Run: headless pygame with SDL's dummy video driver; simulated clock (each Clock.tick advances the game by its frame time, no real sleeping); random seed 0; keys injected as events and as key.get_pressed() state; no mouse input; restart key R tapped at the start of phases 3 and 4.
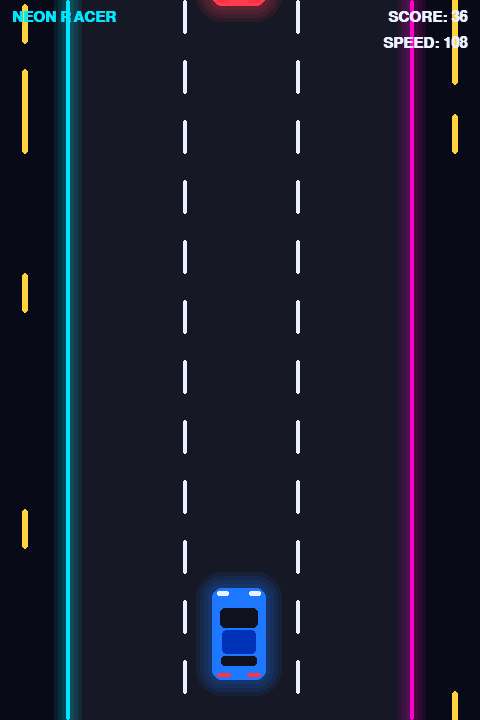
Frame 1 of 4 · flips 1–60 · no input
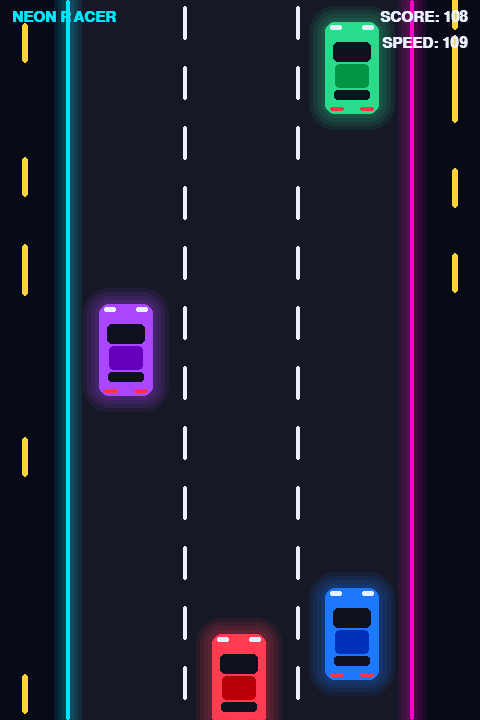
Frame 2 of 4 · flips 61–180 · tapped SPACE, RETURN · held RIGHT (→), D
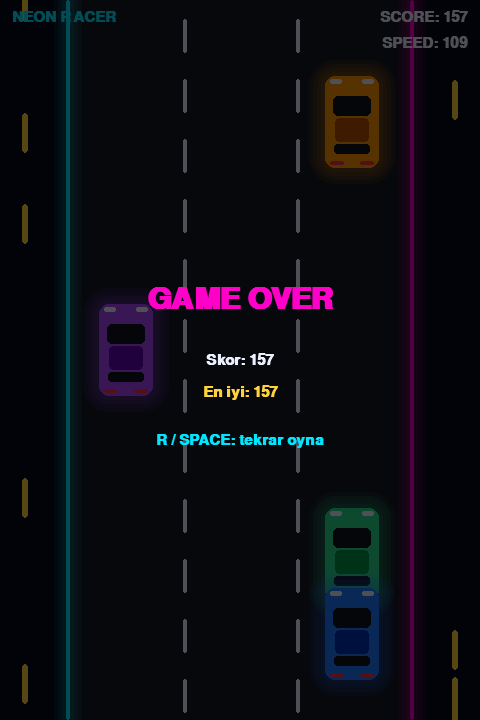
Frame 3 of 4 · flips 181–300 · tapped R · held DOWN (↓), S
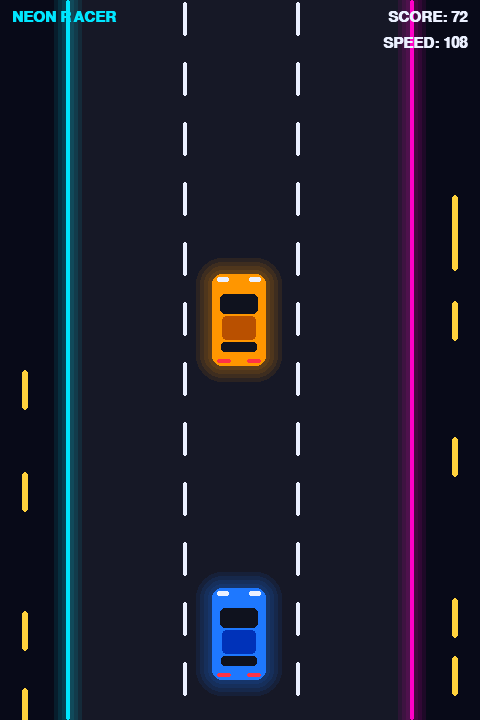
Frame 4 of 4 · flips 301–420 · tapped R · held LEFT (←), A, UP (↑), W

The pygame program that drew these frames:

import random
import sys
import pygame

WIDTH, HEIGHT = 480, 720
FPS = 60

ROAD_LEFT = 70
ROAD_RIGHT = WIDTH - 70
LANE_WIDTH = (ROAD_RIGHT - ROAD_LEFT) // 3
LANES = [ROAD_LEFT + LANE_WIDTH // 2,
         ROAD_LEFT + LANE_WIDTH + LANE_WIDTH // 2,
         ROAD_LEFT + LANE_WIDTH * 2 + LANE_WIDTH // 2]

CAR_W, CAR_H = 54, 92
START_SPEED = 6
MAX_SPEED = 13
BOOST_TIME = 180

BG = (8, 10, 24)
ROAD = (22, 24, 38)
CYAN = (0, 230, 255)
MAGENTA = (255, 0, 200)
WHITE = (235, 240, 255)
YELLOW = (255, 210, 60)
RED = (255, 50, 70)
DARK_GLASS = (15, 18, 30)
PLAYER_COLOR = (30, 120, 255)
TRAFFIC_COLORS = [(255, 60, 80), (255, 150, 0), (170, 70, 255), (40, 220, 140)]


def draw_glow_rect(surface, color, rect, radius=10, layers=4):
    for i in range(layers, 0, -1):
        pad = i * 4
        glow = pygame.Surface((rect.w + pad * 2, rect.h + pad * 2), pygame.SRCALPHA)
        pygame.draw.rect(glow, (*color, 22), glow.get_rect(), border_radius=radius + pad)
        surface.blit(glow, (rect.x - pad, rect.y - pad))
    pygame.draw.rect(surface, color, rect, border_radius=radius)


def draw_car(surface, rect, color):
    draw_glow_rect(surface, color, rect)
    dark = tuple(max(c - 70, 0) for c in color)
    pygame.draw.rect(surface, DARK_GLASS, (rect.x + 8, rect.y + 20, rect.w - 16, 20), border_radius=5)
    pygame.draw.rect(surface, dark, (rect.x + 10, rect.y + 42, rect.w - 20, 24), border_radius=4)
    pygame.draw.rect(surface, DARK_GLASS, (rect.x + 9, rect.y + 68, rect.w - 18, 10), border_radius=3)
    pygame.draw.rect(surface, WHITE, (rect.x + 5, rect.y + 3, 12, 5), border_radius=2)
    pygame.draw.rect(surface, WHITE, (rect.right - 17, rect.y + 3, 12, 5), border_radius=2)
    pygame.draw.rect(surface, RED, (rect.x + 5, rect.bottom - 7, 14, 4), border_radius=2)
    pygame.draw.rect(surface, RED, (rect.right - 19, rect.bottom - 7, 14, 4), border_radius=2)


def draw_text(surface, text, font, color, **position):
    image = font.render(text, True, color)
    surface.blit(image, image.get_rect(**position))


def reset_game():
    global lane, score, speed, boost, boost_timer, traffic, boost_pads
    global spawn_timer, road_offset, side_lights, game_over
    lane = 1
    score = 0
    speed = START_SPEED
    boost = False
    boost_timer = 0
    traffic = []
    boost_pads = []
    spawn_timer = 60
    road_offset = 0
    side_lights = [random.randint(0, HEIGHT) for _ in range(12)]
    game_over = False
    player.centerx = LANES[lane]


def spawn_traffic():
    busy = {car.centerx for car, _ in traffic if car.top < CAR_H * 2.5}
    new_lane = random.randrange(3)
    if LANES[new_lane] in busy or len(busy) >= 2:
        return

    car = pygame.Rect(0, 0, CAR_W, CAR_H)
    car.centerx = LANES[new_lane]
    car.bottom = 0
    traffic.append((car, random.choice(TRAFFIC_COLORS)))

    if random.random() < 0.15:
        pad_lane = random.choice([i for i in range(3) if i != new_lane])
        pad = pygame.Rect(0, 0, 50, 26)
        pad.centerx = LANES[pad_lane]
        pad.bottom = -40
        boost_pads.append(pad)


pygame.init()
screen = pygame.display.set_mode((WIDTH, HEIGHT))
pygame.display.set_caption("Neon Racer")
clock = pygame.time.Clock()
font = pygame.font.SysFont("consolas", 22, bold=True)
big_font = pygame.font.SysFont("consolas", 44, bold=True)

player = pygame.Rect(0, 0, CAR_W, CAR_H)
player.bottom = HEIGHT - 40
high_score = 0
reset_game()


while True:
    for event in pygame.event.get():
        if event.type == pygame.QUIT:
            pygame.quit()
            sys.exit()
        if event.type == pygame.KEYDOWN:
            if event.key == pygame.K_ESCAPE:
                pygame.quit()
                sys.exit()
            if game_over:
                if event.key in (pygame.K_r, pygame.K_SPACE):
                    reset_game()
            else:
                if event.key in (pygame.K_LEFT, pygame.K_a) and lane > 0:
                    lane -= 1
                if event.key in (pygame.K_RIGHT, pygame.K_d) and lane < 2:
                    lane += 1

    if not game_over:
        base_speed = min(START_SPEED + score / 1500, MAX_SPEED)
        if boost:
            boost_timer -= 1
            if boost_timer <= 0:
                boost = False
        speed = base_speed * 1.5 if boost else base_speed

        diff = LANES[lane] - player.centerx
        if abs(diff) < 3:
            player.centerx = LANES[lane]
        else:
            player.centerx += round(diff * 0.25)

        spawn_timer -= 1
        if spawn_timer <= 0:
            spawn_traffic()
            spawn_timer = int(max(15, random.randint(35, 70) * START_SPEED / speed))

        for car, _ in traffic:
            car.y += speed
        for pad in boost_pads:
            pad.y += speed
        traffic = [(car, color) for car, color in traffic if car.top < HEIGHT]
        boost_pads = [pad for pad in boost_pads if pad.top < HEIGHT]

        road_offset = (road_offset + speed) % 60
        for i in range(len(side_lights)):
            side_lights[i] += speed * 1.3
            if side_lights[i] > HEIGHT:
                side_lights[i] = random.randint(-200, -40)

        for pad in boost_pads[:]:
            if player.colliderect(pad):
                boost = True
                boost_timer = BOOST_TIME
                boost_pads.remove(pad)

        score += speed * 0.1

        hitbox = player.inflate(-12, -14)
        for car, _ in traffic:
            if hitbox.colliderect(car):
                game_over = True
                high_score = max(high_score, int(score))
                break

    screen.fill(BG)

    for i, y in enumerate(side_lights):
        x = 22 if i % 2 == 0 else WIDTH - 28
        pygame.draw.rect(screen, YELLOW, (x, int(y), 6, 40), border_radius=3)

    pygame.draw.rect(screen, ROAD, (ROAD_LEFT, 0, ROAD_RIGHT - ROAD_LEFT, HEIGHT))
    draw_glow_rect(screen, CYAN, pygame.Rect(ROAD_LEFT - 4, 0, 4, HEIGHT), radius=2, layers=3)
    draw_glow_rect(screen, MAGENTA, pygame.Rect(ROAD_RIGHT, 0, 4, HEIGHT), radius=2, layers=3)

    for y in range(int(road_offset) - 60, HEIGHT, 60):
        pygame.draw.rect(screen, WHITE, (ROAD_LEFT + LANE_WIDTH, y, 4, 34), border_radius=2)
        pygame.draw.rect(screen, WHITE, (ROAD_LEFT + LANE_WIDTH * 2, y, 4, 34), border_radius=2)

    for pad in boost_pads:
        draw_glow_rect(screen, CYAN, pad, radius=6, layers=3)
        for dx in (-10, 10):
            cx = pad.centerx + dx
            pygame.draw.polygon(screen, BG, [(cx - 7, pad.bottom - 6), (cx, pad.top + 6), (cx + 7, pad.bottom - 6)])

    for car, color in traffic:
        draw_car(screen, car, color)
    draw_car(screen, player, CYAN if boost else PLAYER_COLOR)

    draw_text(screen, "NEON RACER", font, CYAN, topleft=(12, 10))
    draw_text(screen, f"SCORE: {int(score)}", font, WHITE, topright=(WIDTH - 12, 10))
    draw_text(screen, f"SPEED: {int(speed * 18)}", font, WHITE, topright=(WIDTH - 12, 36))
    if boost:
        draw_text(screen, "BOOST!", font, YELLOW, topleft=(12, 36))
        pygame.draw.rect(screen, YELLOW, (12, 64, int(100 * boost_timer / BOOST_TIME), 6), border_radius=3)

    if game_over:
        overlay = pygame.Surface((WIDTH, HEIGHT), pygame.SRCALPHA)
        overlay.fill((0, 0, 0, 170))
        screen.blit(overlay, (0, 0))
        draw_text(screen, "GAME OVER", big_font, MAGENTA, center=(WIDTH // 2, HEIGHT // 2 - 60))
        draw_text(screen, f"Skor: {int(score)}", font, WHITE, center=(WIDTH // 2, HEIGHT // 2))
        draw_text(screen, f"En iyi: {high_score}", font, YELLOW, center=(WIDTH // 2, HEIGHT // 2 + 32))
        draw_text(screen, "R / SPACE: tekrar oyna", font, CYAN, center=(WIDTH // 2, HEIGHT // 2 + 80))

    pygame.display.flip()
    clock.tick(FPS)
